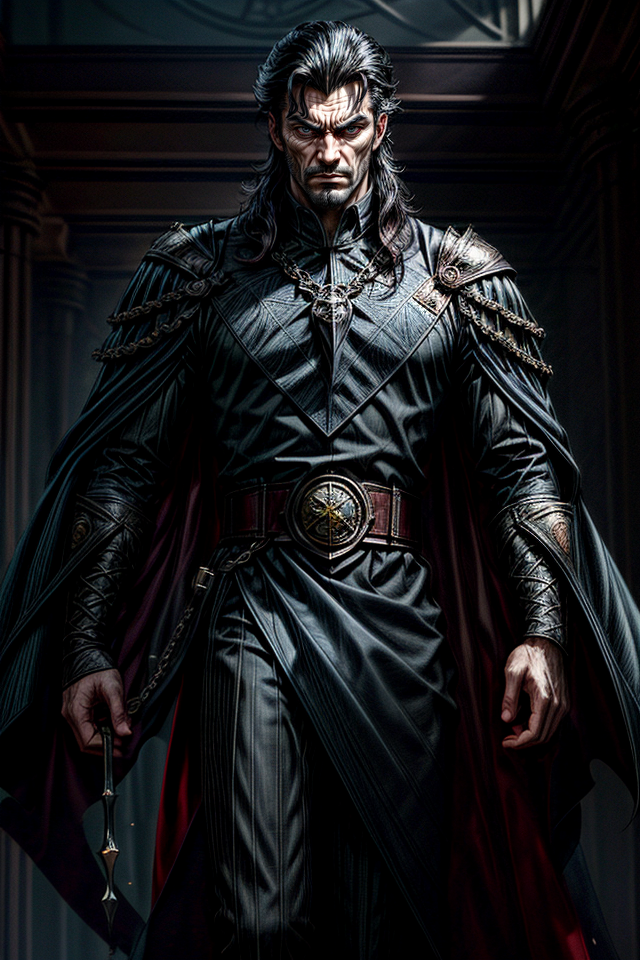
Generation parameters embedded in this image by AUTOMATIC1111 Stable Diffusion web UI or a fork of it (Forge, ...) (PNG 'parameters' text chunk):
Straff Venture, Male, Noble, Dark-Haired, Regal, Stern, Arrogant, Sinister, Posture of Authority, Imposing Stature, Brooding, Manipulative, Ambitious, Villainous, Callous, Self-Confident, Lavish Attire, Scheming, Power-Hungry, Calculating, Ruthless, Dark Intentions, Manipulator, Dark-Eyed, Nobleman, Ruler of House Venture, Cold and Calculating, Malevolent, Smirking, Dominant, Haughty, Distinguished, Ambitious Noble, Black-Haired Lord, Expression of Cunning, Complex Character, <lora:epi_noiseoffset2:2>, <lora:more_details:2>
Negative prompt: nude,female, woman, girl
Steps: 25, Sampler: DPM++ 2M SDE Karras, CFG scale: 5, Seed: 2710365280, Size: 640x960, Model hash: 4b99e70c19, Model: aZovyaRPGArtistTools_v4, VAE hash: 735e4c3a44, VAE: vae-ft-mse-840000-ema-pruned.safetensors, ADetailer model: face_yolov8n.pt, ADetailer confidence: 0.3, ADetailer dilate erode: 4, ADetailer mask blur: 4, ADetailer denoising strength: 0.4, ADetailer inpaint only masked: True, ADetailer inpaint padding: 32, ADetailer version: 24.1.1, Lora hashes: "epi_noiseoffset2: d1131f7207d6, more_details: 3b8aa1d351ef", Version: 1.7.0